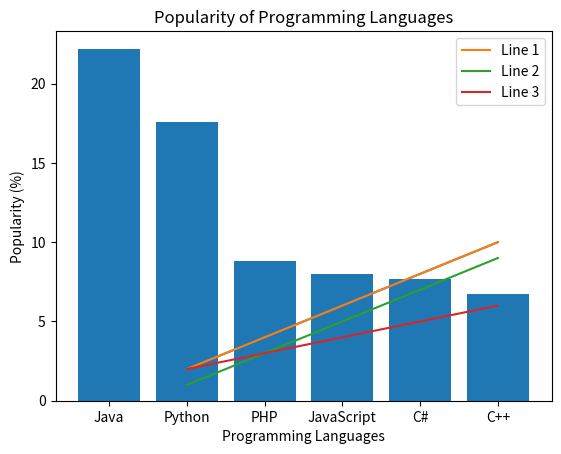

Python code for this plot:
# a. Write a Python program to draw a line with suitable label in the x axis, y axis and a title.
import matplotlib.pyplot as plt
x = [1, 2, 3, 4, 5]
y = [2, 4, 6, 8, 10]

plt.plot(x, y)
plt.xlabel("X-axis")
plt.ylabel("Y-axis")
plt.title("Simple Line Plot")
plt.show()


# b. Write a Python program to plot two or more lines on same plot with suitable legends of each line.
import matplotlib.pyplot as plt
x = [1, 2, 3, 4, 5]
y1 = [2, 4, 6, 8, 10]
y2 = [1, 3, 5, 7, 9]
y3 = [2, 3, 4, 5, 6]

plt.plot(x, y1, label="Line 1")
plt.plot(x, y2, label="Line 2")
plt.plot(x, y3, label="Line 3")

plt.xlabel("X-axis")
plt.ylabel("Y-axis")
plt.title("Multiple Lines Plot")
plt.legend()
plt.show()


# c. Write a Python programming to display a bar chart of the popularity of programming Languages.
import matplotlib.pyplot as plt
languages = ["Java", "Python", "PHP", "JavaScript", "C#", "C++"]
popularity = [22.2, 17.6, 8.8, 8, 7.7, 6.7]

plt.bar(languages, popularity)
plt.xlabel("Programming Languages")
plt.ylabel("Popularity (%)")
plt.title("Popularity of Programming Languages")
plt.show()
